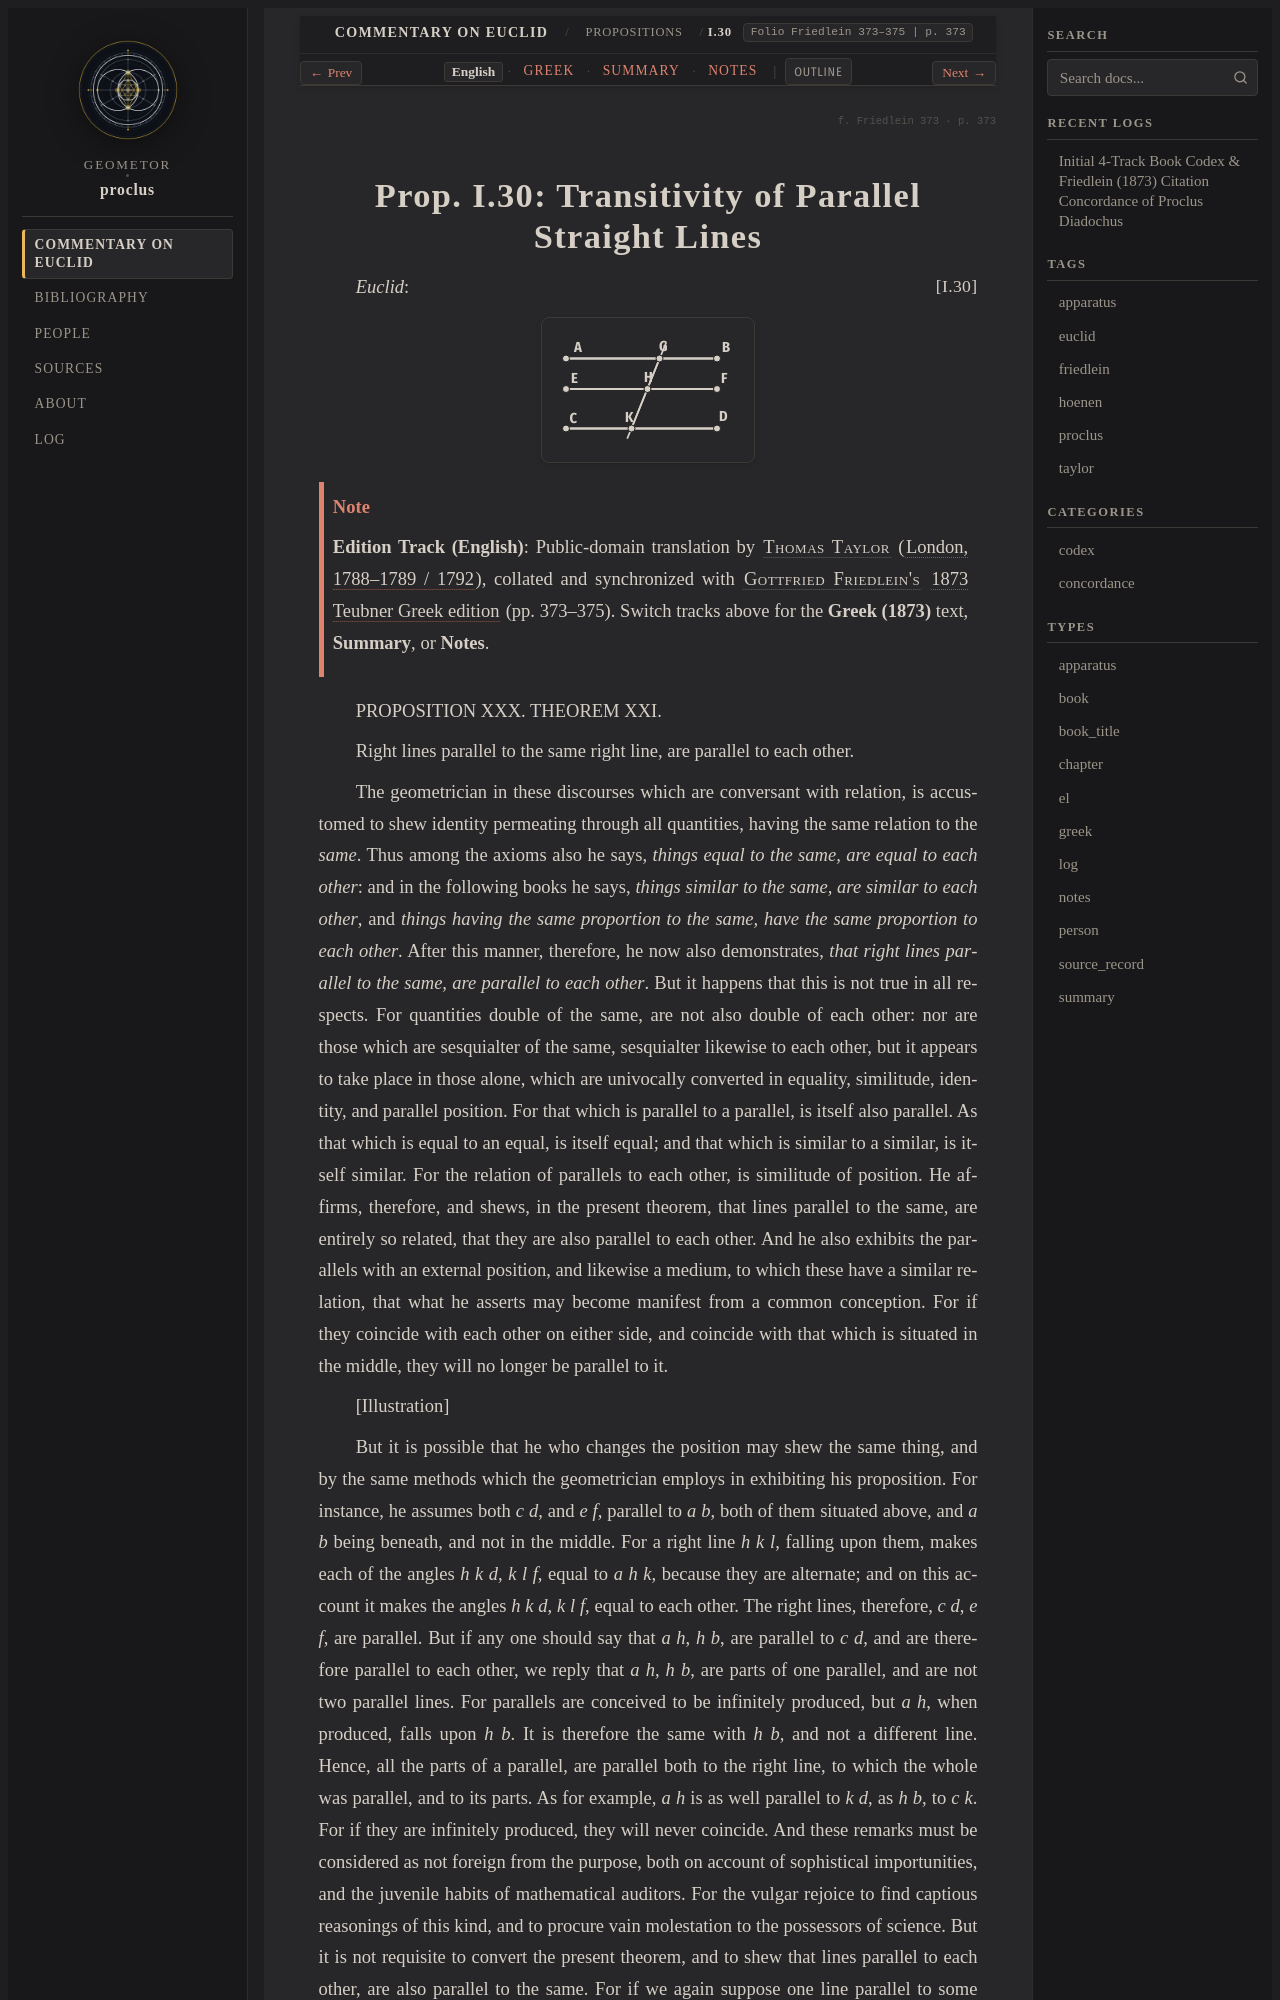

repository: geometor/proclus · page: in_euclidem/propositions/30/index.html · generator: sphinx

:order: 30
:layout: book
:canonical_id: I.30
:breadcrumb_title: I.30
:folio: Friedlein 373–375
:book: Book I: Propositions
:tracks: English: index | Greek: greek | Summary: summary | Notes: notes

.. folio:: Friedlein 373
   :page: 373

.. _sec-prop-30-31:
.. _sec-prop-30:
